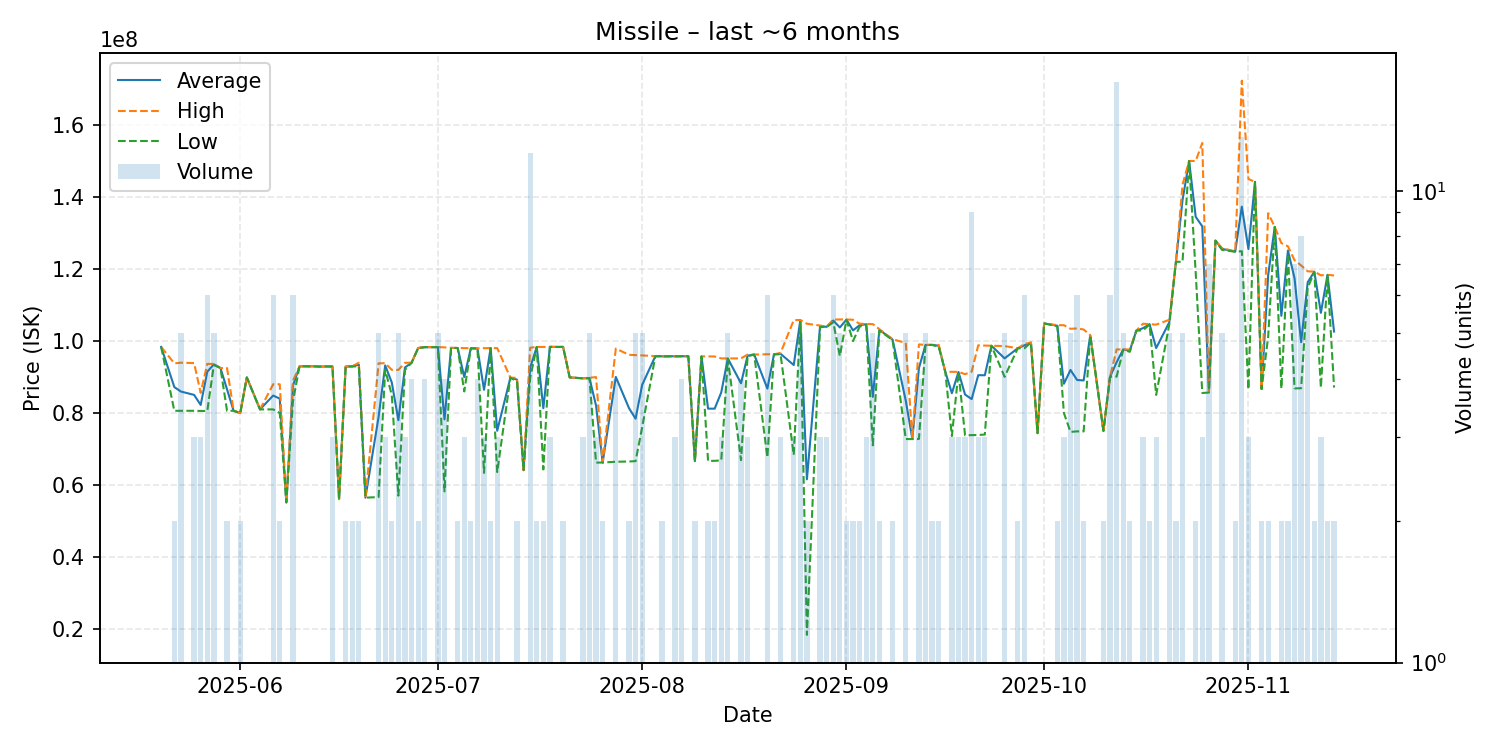

Data behind this chart, as committed beside it:
date, average, highest, lowest, order_count, volume
2025-05-20, 98370000, 98370000, 98370000, 1, 1
2025-05-22, 87210000, 93800000, 80620000, 2, 2
2025-05-23, 85970000, 93985000, 80630000, 5, 5
2025-05-25, 85043333, 93880000, 80625000, 3, 3
2025-05-26, 82250000, 85590000, 80580000, 3, 3
2025-05-27, 91470000, 93650000, 80570000, 6, 6
2025-05-28, 93532000, 93650000, 93350000, 5, 5
2025-05-29, 92500000, 92500000, 92500000, 1, 1
2025-05-30, 86560000, 92500000, 80620000, 2, 2
2025-05-31, 80630000, 80630000, 80630000, 1, 1
2025-06-01, 80000000, 80000000, 80000000, 2, 2
2025-06-02, 89900000, 89900000, 89900000, 1, 1
2025-06-04, 81010000, 81010000, 81010000, 1, 1
2025-06-06, 84858333, 87990000, 81010000, 5, 6
2025-06-07, 83995000, 87990000, 80000000, 2, 2
2025-06-08, 55180000, 55180000, 55180000, 1, 1
2025-06-09, 87575000, 88950000, 83280000, 6, 6
2025-06-10, 92970000, 92970000, 92970000, 1, 1
2025-06-12, 92980000, 92980000, 92980000, 1, 1
2025-06-13, 92900000, 92900000, 92900000, 1, 1
2025-06-14, 92940000, 92940000, 92940000, 1, 1
2025-06-15, 92926667, 92950000, 92915000, 3, 3
2025-06-16, 56100000, 56100000, 56100000, 1, 1
2025-06-17, 92920000, 92920000, 92920000, 2, 2
2025-06-18, 92960000, 92990000, 92930000, 2, 2
2025-06-19, 93475000, 93960000, 92990000, 2, 2
2025-06-20, 56490000, 56490000, 56490000, 1, 1
2025-06-22, 78966000, 93800000, 56670000, 5, 5
2025-06-23, 93233333, 93850000, 92000000, 3, 3
2025-06-24, 88495000, 91990000, 85000000, 2, 2
2025-06-25, 78016000, 91980000, 57060000, 5, 5
2025-06-26, 92646667, 93940000, 92000000, 3, 3
2025-06-27, 93970000, 93990000, 93950000, 4, 4
2025-06-28, 98050000, 98100000, 98000000, 2, 2
2025-06-29, 98295000, 98310000, 98290000, 4, 4
2025-06-30, 98300000, 98300000, 98300000, 1, 1
2025-07-01, 98306000, 98315000, 98300000, 5, 5
2025-07-02, 78237500, 98245000, 58230000, 3, 4
2025-07-03, 98100000, 98100000, 98100000, 1, 1
2025-07-04, 98060000, 98060000, 98060000, 2, 2
2025-07-05, 90000000, 98000000, 86000000, 3, 3
2025-07-06, 97985000, 97990000, 97980000, 2, 2
2025-07-07, 97942500, 97970000, 97930000, 4, 4
2025-07-08, 86463333, 98005000, 63380000, 3, 3
2025-07-09, 98050000, 98050000, 98050000, 2, 2
2025-07-10, 75083333, 98030000, 63610000, 3, 3
2025-07-12, 89830000, 89830000, 89830000, 1, 1
2025-07-13, 89285000, 89770000, 88800000, 2, 2
2025-07-14, 64150000, 64150000, 64150000, 1, 1
2025-07-15, 92600833, 98135000, 89780000, 10, 12
2025-07-16, 98360000, 98370000, 98350000, 2, 2
2025-07-17, 81345000, 98350000, 64340000, 2, 2
2025-07-18, 98370000, 98400000, 98355000, 3, 3
2025-07-19, 98360000, 98360000, 98360000, 1, 1
2025-07-20, 98360000, 98360000, 98360000, 2, 2
2025-07-21, 89900000, 89900000, 89900000, 1, 1
2025-07-23, 89646667, 89650000, 89640000, 3, 3
2025-07-24, 89696000, 89800000, 89670000, 5, 5
2025-07-25, 82073333, 89995000, 66230000, 3, 3
2025-07-26, 66260000, 66260000, 66260000, 2, 2
... 96 more rows
